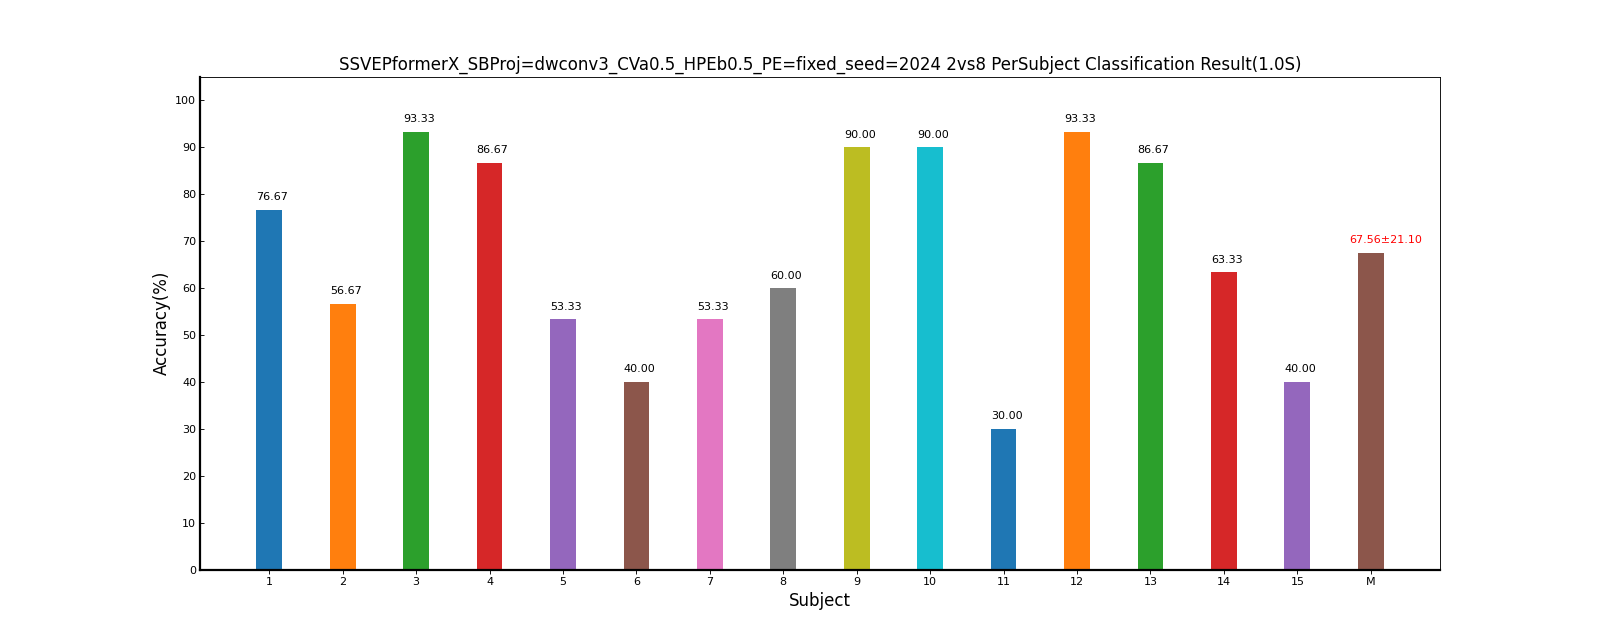

The data file committed next to this chart (first rows):
Fold1, Mean±Std
76.67, 76.67±0.00
56.67, 56.67±0.00
93.33, 93.33±0.00
86.67, 86.67±0.00
53.33, 53.33±0.00
40.00, 40.00±0.00
53.33, 53.33±0.00
60.00, 60.00±0.00
90.00, 90.00±0.00
90.00, 90.00±0.00
30.00, 30.00±0.00
93.33, 93.33±0.00
86.67, 86.67±0.00
63.33, 63.33±0.00
40.00, 40.00±0.00
67.56, 67.56±21.10
